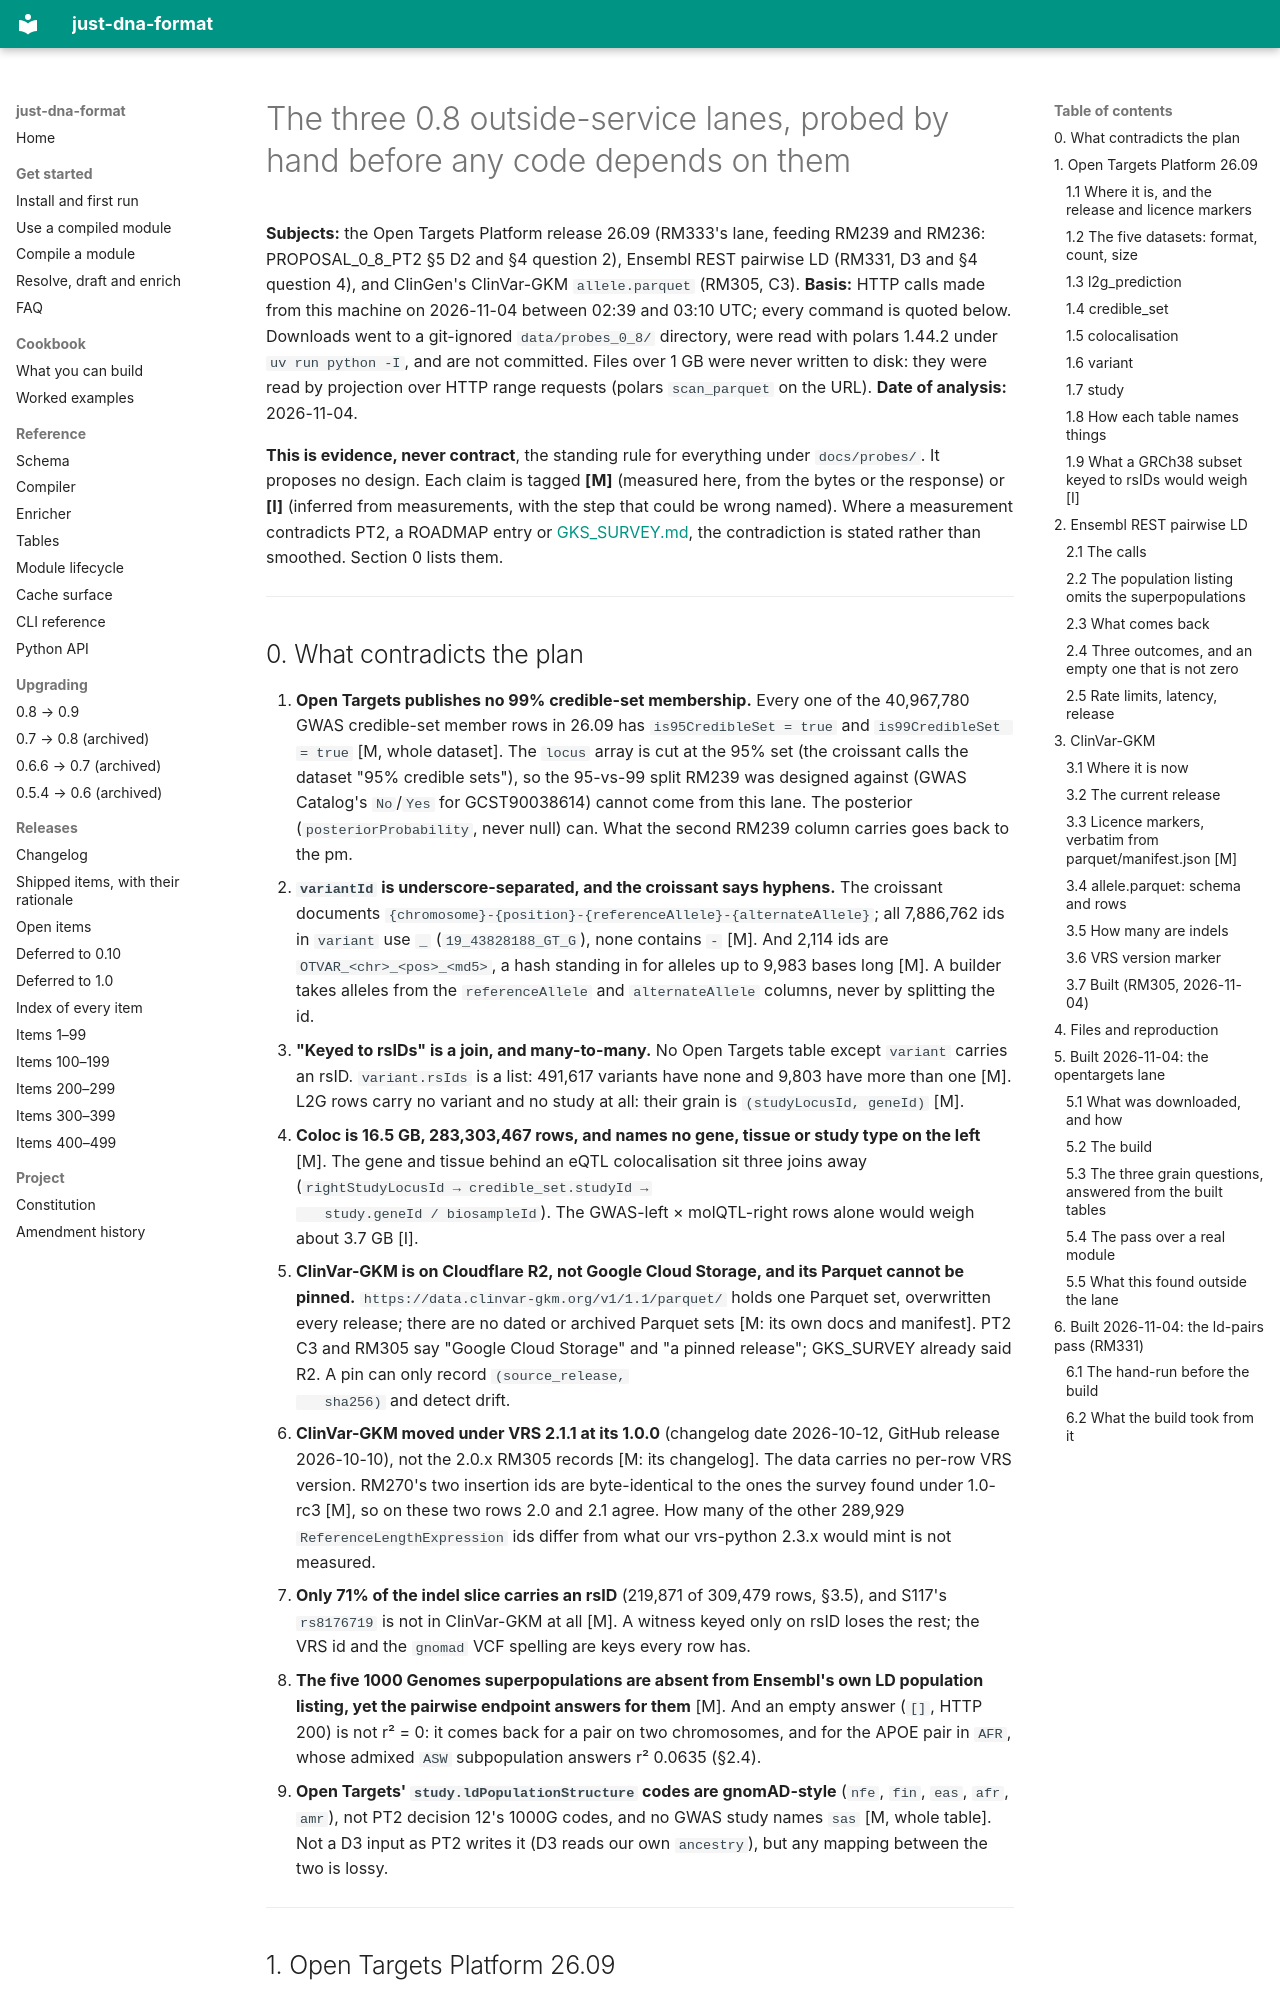

repository: dna-seq/just-dna-compiler · page: probes/LANES_0_8/index.html · generator: mkdocs

# The three 0.8 outside-service lanes, probed by hand before any code depends on them

**Subjects:** the Open Targets Platform release 26.09 (RM333's lane, feeding RM239 and RM236: PROPOSAL_0_8_PT2
§5 D2 and §4 question 2), Ensembl REST pairwise LD (RM331, D3 and §4 question 4), and ClinGen's ClinVar-GKM
`allele.parquet` (RM305, C3).
**Basis:** HTTP calls made from this machine on 2026-11-04 between 02:39 and 03:10 UTC; every command is
quoted below. Downloads went to a git-ignored `data/probes_0_8/` directory, were read with polars 1.44.2 under
`uv run python -I`, and are not committed. Files over 1 GB were never written to disk: they were read by
projection over HTTP range requests (polars `scan_parquet` on the URL).
**Date of analysis:** 2026-11-04.

**This is evidence, never contract**, the standing rule for everything under `docs/probes/`. It proposes no
design. Each claim is tagged **[M]** (measured here, from the bytes or the response) or **[I]** (inferred from
measurements, with the step that could be wrong named). Where a measurement contradicts PT2, a ROADMAP entry
or [GKS_SURVEY.md](GKS_SURVEY.md), the contradiction is stated rather than smoothed. Section 0 lists them.

---
